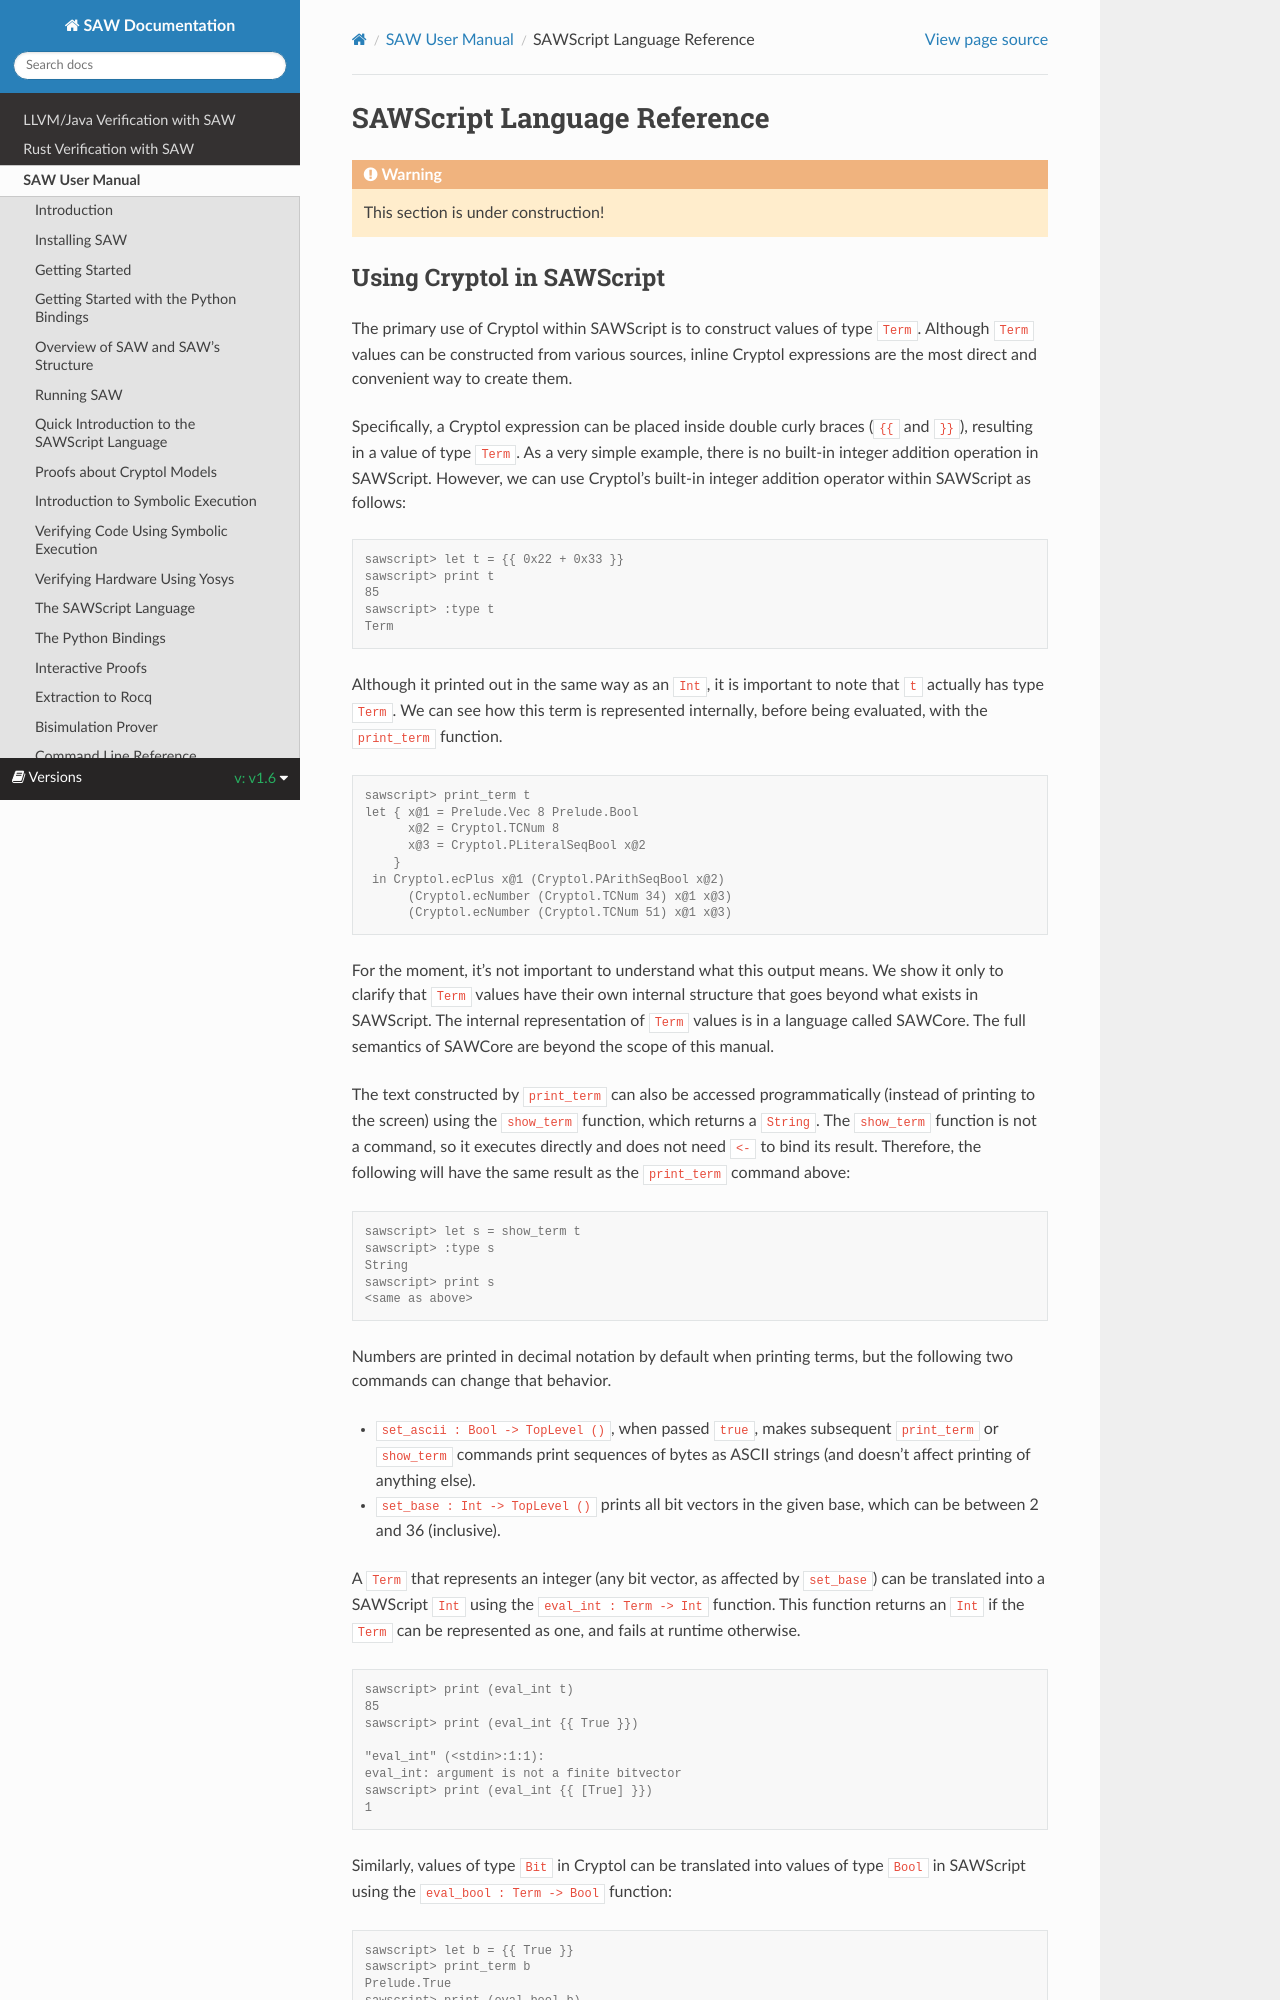

repository: GaloisInc/saw-script · page: 1.6/saw-user-manual/sawscript-language-reference.html · generator: sphinx

# SAWScript Language Reference

:::{warning}
This section is under construction!
:::

:::{toctree}
:maxdepth: 2
:caption: Contents


:::

## Using Cryptol in SAWScript

The primary use of Cryptol within SAWScript is to construct values of type
`Term`. Although `Term` values can be constructed from various sources,
inline Cryptol expressions are the most direct and convenient way to create
them.

Specifically, a Cryptol expression can be placed inside double curly
braces (`{{` and `}}`), resulting in a value of type `Term`. As a very
simple example, there is no built-in integer addition operation in
SAWScript. However, we can use Cryptol's built-in integer addition operator
within SAWScript as follows:

:::{code-block} console
sawscript> let t = {{ 0x22 + 0x33 }}
sawscript> print t
85
sawscript> :type t
Term
:::

Although it printed out in the same way as an `Int`, it is important to
note that `t` actually has type `Term`. We can see how this term is
represented internally, before being evaluated, with the `print_term`
function.

:::{code-block} console
sawscript> print_term t
let { x@1 = Prelude.Vec 8 Prelude.Bool
      x@2 = Cryptol.TCNum 8
      x@3 = Cryptol.PLiteralSeqBool x@2
    }
 in Cryptol.ecPlus x@1 (Cryptol.PArithSeqBool x@2)
      (Cryptol.ecNumber (Cryptol.TCNum 34) x@1 x@3)
      (Cryptol.ecNumber (Cryptol.TCNum 51) x@1 x@3)
:::

For the moment, it's not important to understand what this output means.
We show it only to clarify that `Term` values have their own internal
structure that goes beyond what exists in SAWScript. The internal
representation of `Term` values is in a language called SAWCore. The
full semantics of SAWCore are beyond the scope of this manual.

The text constructed by `print_term` can also be accessed
programmatically (instead of printing to the screen) using the
`show_term` function, which returns a `String`. The `show_term` function
is not a command, so it executes directly and does not need `<-` to bind
its result. Therefore, the following will have the same result as the
`print_term` command above:

:::{code-block} console
sawscript> let s = show_term t
sawscript> :type s
String
sawscript> print s
<same as above>
:::

Numbers are printed in decimal notation by default when printing terms,
but the following two commands can change that behavior.

- `set_ascii : Bool -> TopLevel ()`, when passed `true`, makes
subsequent `print_term` or `show_term` commands print sequences of bytes
as ASCII strings (and doesn't affect printing of anything else).

- `set_base : Int -> TopLevel ()` prints all bit vectors in the given
base, which can be between 2 and 36 (inclusive).

A `Term` that represents an integer (any bit vector, as affected by
`set_base`) can be translated into a SAWScript `Int` using the
`eval_int : Term -> Int` function. This function returns an
`Int` if the `Term` can be represented as one, and fails at runtime
otherwise.

:::{code-block} console
sawscript> print (eval_int t)
85
sawscript> print (eval_int {{ True }})

"eval_int" (<stdin>:1:1):
eval_int: argument is not a finite bitvector
sawscript> print (eval_int {{ [True] }})
1
:::

Similarly, values of type `Bit` in Cryptol can be translated into values
of type `Bool` in SAWScript using the `eval_bool : Term -> Bool` function:

:::{code-block} console
sawscript> let b = {{ True }}
sawscript> print_term b
Prelude.True
sawscript> print (eval_bool b)
true
:::

Anything with sequence type in Cryptol can be translated into a list of
`Term` values in SAWScript using the `eval_list : Term -> [Term]` function.
